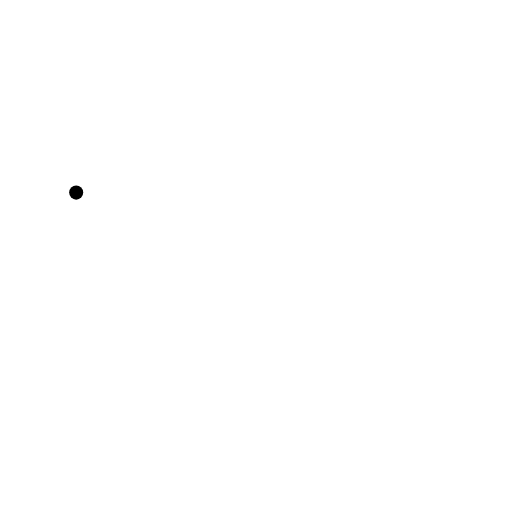
t = 0.00 s
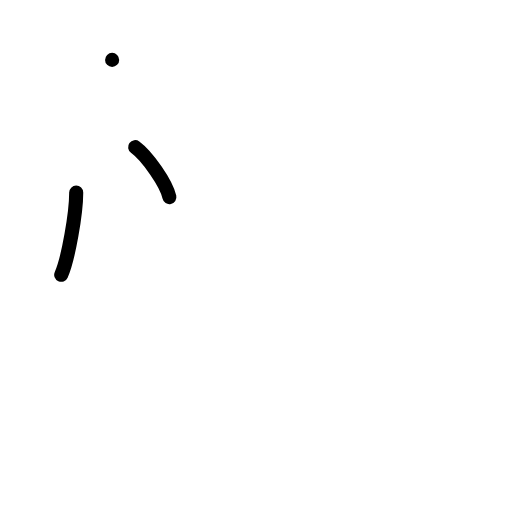
t = 2.00 s
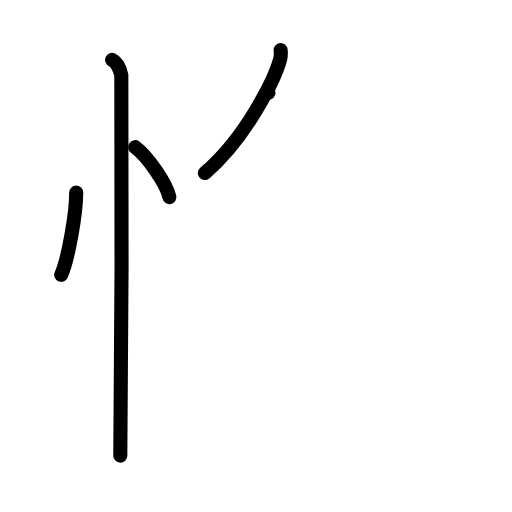
t = 4.00 s
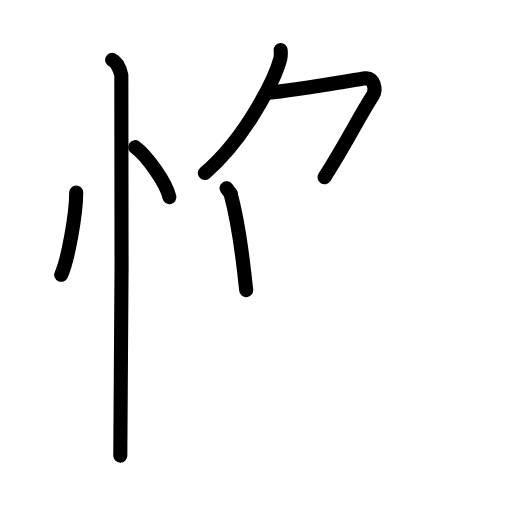
t = 6.00 s
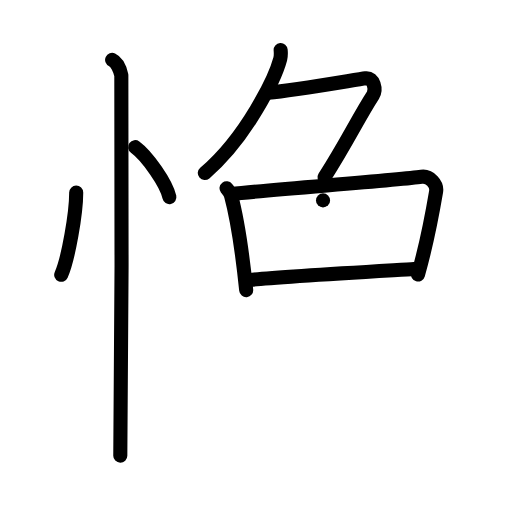
t = 8.00 s
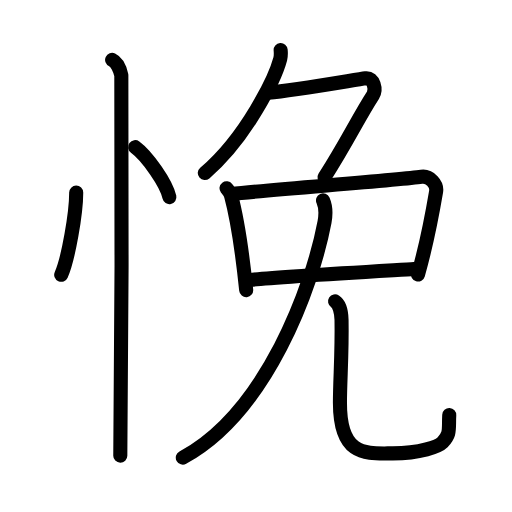
t = 10.00 s

The animated SVG that drew these frames (rendered in a browser with its animation timeline set to each time). Animation: 31 SMIL elements (animate=31); one cycle of 10.00 s.

<?xml version="1.0" encoding="UTF-8"?>
<!--
AniKanjiVG is licensed by CC-BY-SA Paul C. Sommerhoff (https://bitbucket.org/sommerhoff/anikanjivg).
AniKanjiVG uses KanjiVG which is licensed by CC-BY-SA Ulrich Apel (http://kanjivg.tagaini.net).
See also http://creativecommons.org/licenses/by-sa/3.0/
-->
<svg xmlns:kvg='http://kanjivg.tagaini.net' xmlns='http://www.w3.org/2000/svg' width='109' height='109' viewBox='0 0 109 109' style='fill:none;stroke:#000000;stroke-width:3;stroke-linecap:round;stroke-linejoin:round;' id="kvg:kanji_06097"><g id="kvg:06097" kvg:element="悗"><g id="kvg:06097-g1" kvg:element="忄" kvg:variant="true" kvg:original="心" kvg:position="left" kvg:radical="general"><path id="kvg:06097-s1" kvg:type="㇔" d="M16.22,41c0.02,4.31-1.68,14.14-3.19,17.5"><animate attributeName="d" begin="0.0s" dur="1.0s" from="M16.22,41C16.22,41,16.22,41,16.22,41" to="M16.22,41c0.02,4.31-1.68,14.14-3.19,17.5" />
</path>
<path id="kvg:06097-s2" kvg:type="㇔" d="M28.77,31.33c2.57,1.88,6.65,7.71,7.29,10.63"><animate attributeName="d" begin="1.0s" dur="1.0s" from="M28.77,31.33C28.77,31.33,28.77,31.33,28.77,31.33" to="M28.77,31.33c2.57,1.88,6.65,7.71,7.29,10.63" />
<animate attributeName="d" begin="0s" dur="1.0s" from="M-100,-100" to="M-100,-100" />
</path>
<path id="kvg:06097-s3" kvg:type="㇑" d="M23.87,12.75c1.09,0.5,1.74,2.25,1.96,3.25c0.22,1,0,74.75-0.22,81"><animate attributeName="d" begin="2.0s" dur="0.5s" from="M23.87,12.75C23.87,12.75,23.87,12.75,23.87,12.75" to="M23.87,12.75c1.09,0.5,1.74,2.25,1.96,3.25" />
<animate attributeName="d" begin="2.5s" dur="0.5s" from="M23.87,12.75c1.09,0.5,1.74,2.25,1.96,3.25c0,0,0,0,0,0,0" to="M23.87,12.75c1.09,0.5,1.74,2.25,1.96,3.25c0.22,1,0,74.75-0.22,81" />
<animate attributeName="d" begin="0s" dur="2.0s" from="M-100,-100" to="M-100,-100" />
</path>
</g>
<g id="kvg:06097-g2" kvg:element="免" kvg:variant="true" kvg:position="right"><g id="kvg:06097-g3" kvg:position="top"><g id="kvg:06097-g4" kvg:element="𠂊𠂊𠂊𠂊𠂊𠂊𠂊𠂊𠔉𠔉𠂊𠂊𠂊𠂊𤇾𠂊𠔉𠂊𠂊𠂊𠂤𠂊𠂊𠂊𦥯𦥑𠂊𦥑𠂊𠂊𠔉𠔉𠂊𠂊𠂊" kvg:variant="true" kvg:original="勹"><path id="kvg:06097-s4" kvg:type="㇒" d="M59.75,10.65c0.04,0.48,0.09,1.23-0.09,1.91c-1.07,4.03-7.16,16.69-16.06,24.28"><animate attributeName="d" begin="3.0s" dur="0.5s" from="M59.75,10.65C59.75,10.65,59.75,10.65,59.75,10.65" to="M59.75,10.65c0.04,0.48,0.09,1.23-0.09,1.91" />
<animate attributeName="d" begin="3.5s" dur="0.5s" from="M59.75,10.65c0.04,0.48,0.09,1.23-0.09,1.91c0,0,0,0,0,0,0" to="M59.75,10.65c0.04,0.48,0.09,1.23-0.09,1.91c-1.07,4.03-7.16,16.69-16.06,24.28" />
<animate attributeName="d" begin="0s" dur="3.0s" from="M-100,-100" to="M-100,-100" />
</path>
<path id="kvg:06097-s5" kvg:type="㇇" d="M57.16,19.73c5.59-0.48,18.62-2.78,20.67-3.05c1.76-0.23,2.3,2.45,1.57,3.59c-3.09,4.77-5.43,9.83-10.31,17.47"><animate attributeName="d" begin="4.0s" dur="0.3333333333333333s" from="M57.16,19.73C57.16,19.73,57.16,19.73,57.16,19.73" to="M57.16,19.73c5.59-0.48,18.62-2.78,20.67-3.05" />
<animate attributeName="d" begin="4.333333333333333s" dur="0.3333333333333333s" from="M57.16,19.73c5.59-0.48,18.62-2.78,20.67-3.05c0,0,0,0,0,0,0" to="M57.16,19.73c5.59-0.48,18.62-2.78,20.67-3.05c1.76-0.23,2.3,2.45,1.57,3.59" />
<animate attributeName="d" begin="4.666666666666667s" dur="0.3333333333333333s" from="M57.16,19.73c5.59-0.48,18.62-2.78,20.67-3.05c1.76-0.23,2.3,2.45,1.57,3.59c0,0,0,0,0,0,0" to="M57.16,19.73c5.59-0.48,18.62-2.78,20.67-3.05c1.76-0.23,2.3,2.45,1.57,3.59c-3.09,4.77-5.43,9.83-10.31,17.47" />
<animate attributeName="d" begin="0s" dur="4.0s" from="M-100,-100" to="M-100,-100" />
</path>
</g>
<path id="kvg:06097-s6" kvg:type="㇑" d="M48.23,40.08c0.39,0.51,0.79,0.93,0.96,1.56c1.35,5.02,2.29,11.11,3.22,20.13"><animate attributeName="d" begin="5.0s" dur="0.5s" from="M48.23,40.08C48.23,40.08,48.23,40.08,48.23,40.08" to="M48.23,40.08c0.39,0.51,0.79,0.93,0.96,1.56" />
<animate attributeName="d" begin="5.5s" dur="0.5s" from="M48.23,40.08c0.39,0.51,0.79,0.93,0.96,1.56c0,0,0,0,0,0,0" to="M48.23,40.08c0.39,0.51,0.79,0.93,0.96,1.56c1.35,5.02,2.29,11.11,3.22,20.13" />
<animate attributeName="d" begin="0s" dur="5.0s" from="M-100,-100" to="M-100,-100" />
</path>
<path id="kvg:06097-s7" kvg:type="㇕" d="M49.17,41.3c9.83-1.05,35.61-2.95,40.54-3.66c1.81-0.26,3.39,1.62,3.13,3.15c-1.07,6.32-2.09,11.46-3.85,17.65"><animate attributeName="d" begin="6.0s" dur="0.3333333333333333s" from="M49.17,41.3C49.17,41.3,49.17,41.3,49.17,41.3" to="M49.17,41.3c9.83-1.05,35.61-2.95,40.54-3.66" />
<animate attributeName="d" begin="6.333333333333333s" dur="0.3333333333333333s" from="M49.17,41.3c9.83-1.05,35.61-2.95,40.54-3.66c0,0,0,0,0,0,0" to="M49.17,41.3c9.83-1.05,35.61-2.95,40.54-3.66c1.81-0.26,3.39,1.62,3.13,3.15" />
<animate attributeName="d" begin="6.666666666666667s" dur="0.3333333333333333s" from="M49.17,41.3c9.83-1.05,35.61-2.95,40.54-3.66c1.81-0.26,3.39,1.62,3.13,3.15c0,0,0,0,0,0,0" to="M49.17,41.3c9.83-1.05,35.61-2.95,40.54-3.66c1.81-0.26,3.39,1.62,3.13,3.15c-1.07,6.32-2.09,11.46-3.85,17.65" />
<animate attributeName="d" begin="0s" dur="6.0s" from="M-100,-100" to="M-100,-100" />
</path>
<path id="kvg:06097-s8" kvg:type="㇐" d="M53.18,59.61c3.87-0.54,30.68-2.07,34.94-2.34"><animate attributeName="d" begin="7.0s" dur="1.0s" from="M53.18,59.61C53.18,59.61,53.18,59.61,53.18,59.61" to="M53.18,59.61c3.87-0.54,30.68-2.07,34.94-2.34" />
<animate attributeName="d" begin="0s" dur="7.0s" from="M-100,-100" to="M-100,-100" />
</path>
</g>
<g id="kvg:06097-g5" kvg:element="儿" kvg:original="八" kvg:position="bottom"><g id="kvg:06097-g6" kvg:element="丿" kvg:position="left"><path id="kvg:06097-s9" kvg:type="㇒" d="M68.77,42.66c0.48,1.09,0.66,2.76,0.32,4.59C66.5,61,56.75,87.75,38.92,97.42"><animate attributeName="d" begin="8.0s" dur="0.5s" from="M68.77,42.66C68.77,42.66,68.77,42.66,68.77,42.66" to="M68.77,42.66c0.48,1.09,0.66,2.76,0.32,4.59" />
<animate attributeName="d" begin="8.5s" dur="0.5s" from="M68.77,42.66c0.48,1.09,0.66,2.76,0.32,4.59c0,0,0,0,0,0,0" to="M68.77,42.66c0.48,1.09,0.66,2.76,0.32,4.59C66.5,61,56.75,87.75,38.92,97.42" />
<animate attributeName="d" begin="0s" dur="8.0s" from="M-100,-100" to="M-100,-100" />
</path>
</g>
<g id="kvg:06097-g7" kvg:position="right"><path id="kvg:06097-s10" kvg:type="㇟" d="M71.33,64.15c0.92,0.6,1.35,2.32,1.38,3.96c0.13,7.33-0.34,12.66-0.34,17.64c0,11.64,5.67,10.77,11.25,10.77c5.89,0,9.76-1.5,10.59-2.35c1.75-1.79,1.27-2.69,1.43-5.82"><animate attributeName="d" begin="9.0s" dur="0.2s" from="M71.33,64.15C71.33,64.15,71.33,64.15,71.33,64.15" to="M71.33,64.15c0.92,0.6,1.35,2.32,1.38,3.96" />
<animate attributeName="d" begin="9.2s" dur="0.2s" from="M71.33,64.15c0.92,0.6,1.35,2.32,1.38,3.96c0,0,0,0,0,0,0" to="M71.33,64.15c0.92,0.6,1.35,2.32,1.38,3.96c0.13,7.33-0.34,12.66-0.34,17.64" />
<animate attributeName="d" begin="9.4s" dur="0.2s" from="M71.33,64.15c0.92,0.6,1.35,2.32,1.38,3.96c0.13,7.33-0.34,12.66-0.34,17.64c0,0,0,0,0,0,0" to="M71.33,64.15c0.92,0.6,1.35,2.32,1.38,3.96c0.13,7.33-0.34,12.66-0.34,17.64c0,11.64,5.67,10.77,11.25,10.77" />
<animate attributeName="d" begin="9.6s" dur="0.2s" from="M71.33,64.15c0.92,0.6,1.35,2.32,1.38,3.96c0.13,7.33-0.34,12.66-0.34,17.64c0,11.64,5.67,10.77,11.25,10.77c0,0,0,0,0,0,0" to="M71.33,64.15c0.92,0.6,1.35,2.32,1.38,3.96c0.13,7.33-0.34,12.66-0.34,17.64c0,11.64,5.67,10.77,11.25,10.77c5.89,0,9.76-1.5,10.59-2.35" />
<animate attributeName="d" begin="9.8s" dur="0.2s" from="M71.33,64.15c0.92,0.6,1.35,2.32,1.38,3.96c0.13,7.33-0.34,12.66-0.34,17.64c0,11.64,5.67,10.77,11.25,10.77c5.89,0,9.76-1.5,10.59-2.35c0,0,0,0,0,0,0" to="M71.33,64.15c0.92,0.6,1.35,2.32,1.38,3.96c0.13,7.33-0.34,12.66-0.34,17.64c0,11.64,5.67,10.77,11.25,10.77c5.89,0,9.76-1.5,10.59-2.35c1.75-1.79,1.27-2.69,1.43-5.82" />
<animate attributeName="d" begin="0s" dur="9.0s" from="M-100,-100" to="M-100,-100" />
</path>
</g>
</g>
</g>
</g>
</svg>
